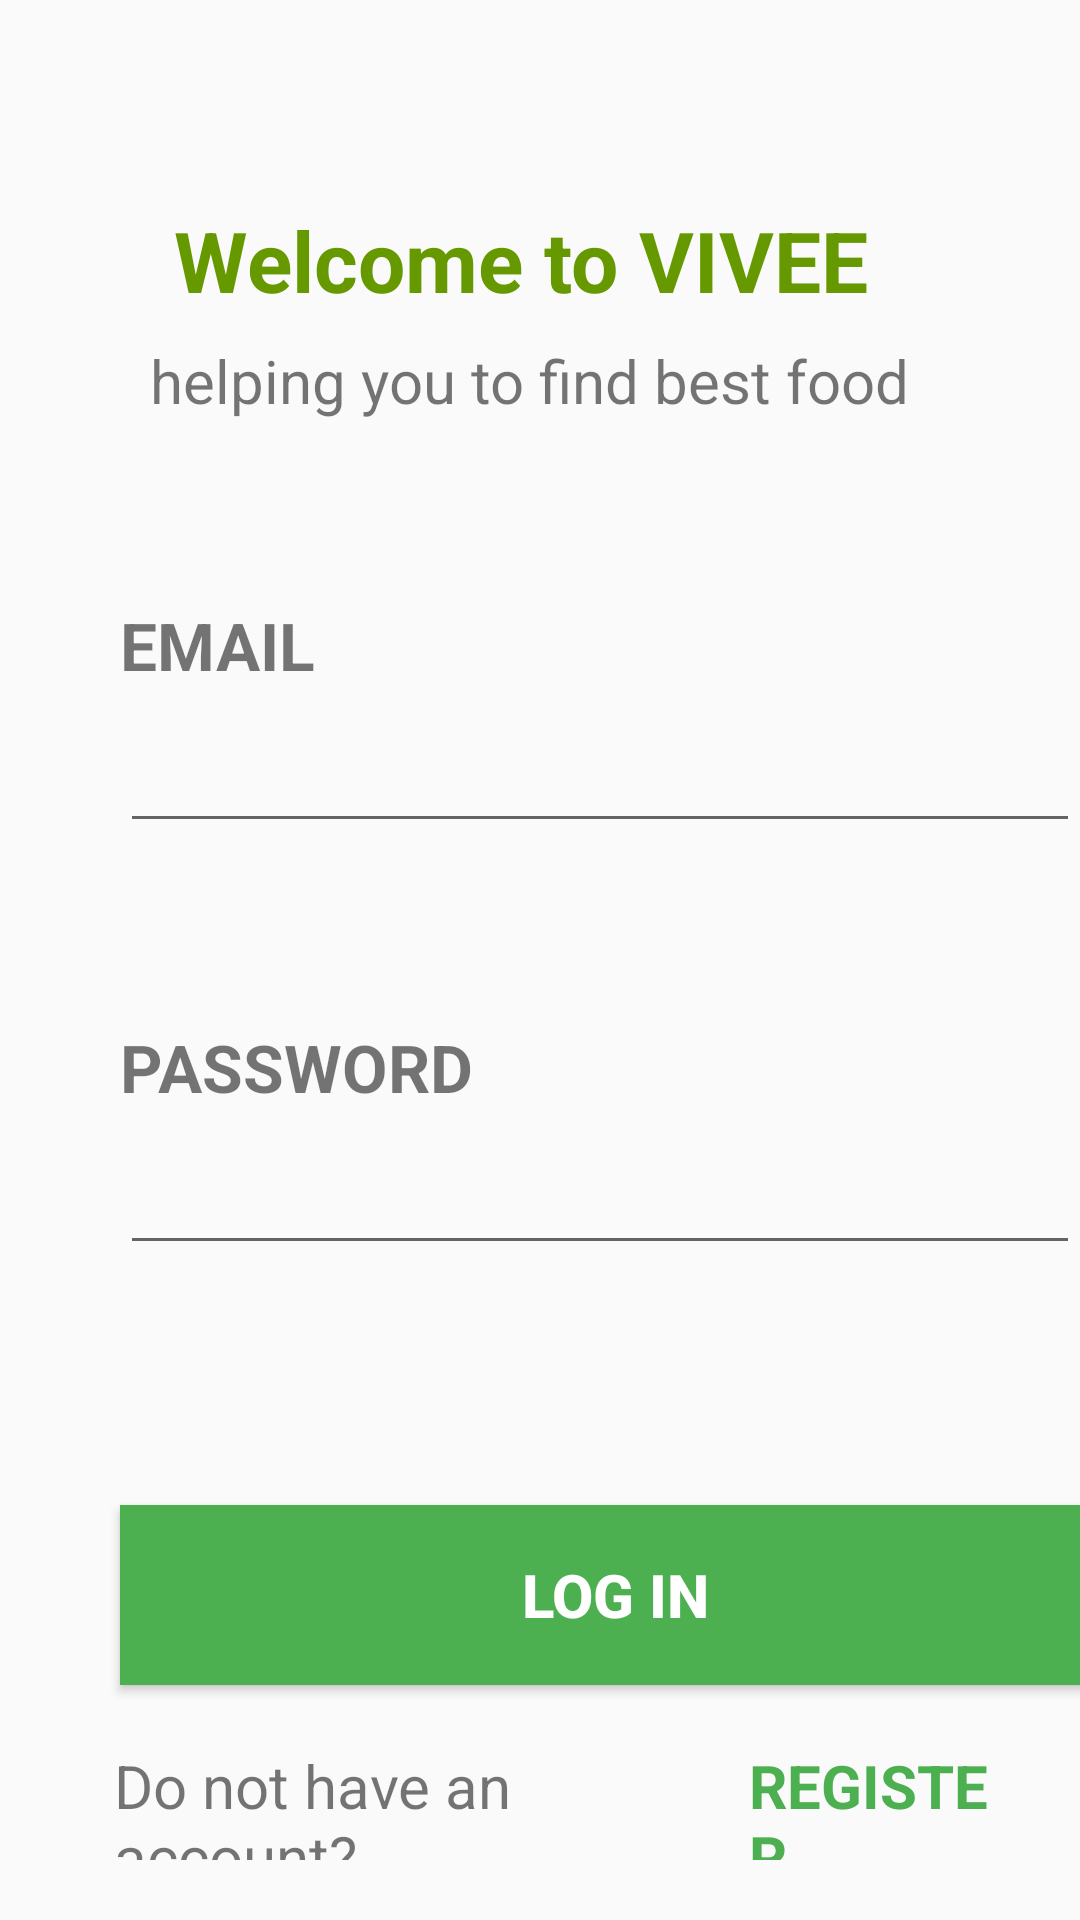

Produce the Android XML layout that renders to this screen, including the resource entries it uses.
<!-- AndroidManifest.xml: application theme AppTheme -->
<!-- res/layout/activity_main.xml -->
<?xml version="1.0" encoding="utf-8"?>
<androidx.appcompat.widget.LinearLayoutCompat xmlns:android="http://schemas.android.com/apk/res/android"
    xmlns:app="http://schemas.android.com/apk/res-auto"
    xmlns:tools="http://schemas.android.com/tools"
    android:layout_width="match_parent"
    android:layout_height="match_parent"
    android:orientation="vertical"
    android:layout_marginBottom="20dp"
    tools:context=".MainActivity">

    <TextView
        android:id="@+id/welcome_text"
        android:layout_width="wrap_content"
        android:layout_height="wrap_content"
        android:layout_marginLeft="50dp"
        android:padding="8dp"
        android:paddingLeft="8dp"
        android:paddingTop="8dp"
        android:paddingRight="8dp"
        android:layout_marginTop="60dp"
        android:text="Welcome to VIVEE"
        android:textAppearance="@style/TextAppearance.AppCompat.Medium"
        android:textColor="@android:color/holo_green_dark"
        android:textSize="28sp"
        android:textStyle="bold" />


    <TextView
        android:id="@+id/subTitle"
        android:layout_width="wrap_content"
        android:layout_height="wrap_content"
        android:text="helping you to find best food"
        android:textSize="20sp"
        android:layout_marginLeft="50dp"
        />

    <TextView
        android:id="@+id/email"
        android:layout_width="wrap_content"
        android:layout_height="wrap_content"
        android:layout_marginLeft="40dp"
        android:layout_marginTop="60dp"
        android:text="EMAIL"
        android:textSize="22sp"
        android:textStyle="bold" />

    <EditText
        android:id="@+id/editTextTextEmailAddress"
        android:layout_width="wrap_content"
        android:layout_height="wrap_content"
        android:ems="16"
        android:layout_marginLeft="40dp"
        android:layout_marginTop="10dp"
        android:inputType="textEmailAddress" />

    <TextView
        android:id="@+id/password"
        android:layout_width="wrap_content"
        android:layout_height="wrap_content"
        android:layout_marginLeft="40dp"
        android:layout_marginTop="60dp"
        android:text="PASSWORD"
        android:textSize="22sp"
        android:textStyle="bold" />

    <EditText
        android:id="@+id/editTextTextPassword"
        android:layout_width="wrap_content"
        android:layout_height="wrap_content"
        android:ems="16"
        android:layout_marginLeft="40dp"
        android:layout_marginTop="10dp"
        android:inputType="textPassword" />

    <Button
        android:id="@+id/login_button"
        android:layout_width="330dp"
        android:layout_height="60dp"
        android:layout_marginLeft="40dp"
        android:layout_marginTop="80dp"
        android:background="#4CAF50"
        android:onClick="onLogin"
        android:text="LOG IN"
        android:textColor="#FFFFFF"
        android:textSize="20sp"
        android:textStyle="bold" />

    <LinearLayout
        android:layout_width="match_parent"
        android:layout_height="match_parent"
        android:layout_marginLeft="38dp"
        android:layout_marginTop="20dp"
        android:layout_marginRight="25dp"

        android:layout_marginBottom="20dp"
        android:orientation="horizontal">

        <TextView
            android:id="@+id/dont_have_acnt_text"
            android:layout_width="wrap_content"
            android:layout_height="wrap_content"
            android:layout_weight="1"
            android:text="Do not have an account?"
            android:textColorHighlight="#009688"
            android:textSize="20sp" />

        <TextView
            android:id="@+id/register_text"
            android:layout_width="wrap_content"
            android:layout_height="wrap_content"
            android:layout_weight="1"
            android:text="REGISTER"
            android:textColor="#4CAF50"
            android:textSize="20sp"
            android:textStyle="bold" />
    </LinearLayout>


</androidx.appcompat.widget.LinearLayoutCompat>
<!-- resources referenced by this layout -->
<resources>
  <style name="AppTheme" parent="Theme.AppCompat.Light.DarkActionBar">
          
          <item name="colorPrimary">@color/colorPrimary</item>
          <item name="colorPrimaryDark">@color/colorPrimaryDark</item>
          <item name="colorAccent">@color/colorAccent</item>
          <item name="android:windowActionBar">false</item>
          <item name="android:windowNoTitle">true</item>
          <item name="android:windowFullscreen">true</item>
      </style>
  <!-- not gathered from this repository: default colours our renderer supplied (Android Studio template values) -->
  <color name="colorPrimary">#FF6200EE</color>
  <color name="colorPrimaryDark">#FF3700B3</color>
  <color name="colorAccent">#FF03DAC5</color>
</resources>
